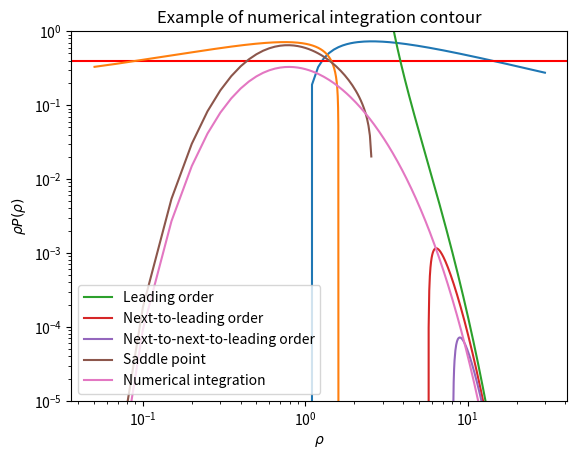

Write the Python code that produced this figure.
import numpy as np 
import matplotlib.pylab as plt

# Model parameters
nu = 21/13       # ??????
var = 0.45       # Variance at radius R
n = -1.5
alpha = (n + 3) / 3

# Values in the critical point (maximum of Fig. 1)
rhoc = 2.57
lamdac = 0.73
phic = 0.91



def lbd(r):
    return r**0.5 / 0.45 * (  nu*(1-r**(-1/nu))*r**(-1/(nu-1)) + 0.25*nu**2*(1-r**(-1/nu))**2 / r  )

def lbd_2(r):
    lamda =  nu * r**alpha / var * (1 - r**(-1/nu)) * r**(-(1+nu)/nu) + 0.5 * nu**2 * alpha / var * (1 - r**(-1/nu))**2 * r**(alpha-1)
    return lamda

# Equation (13) from Bernardeu
def tau_from_rho(rho):
    return nu * (1 - rho**(-1/nu))

# Variance for a generical radius
def sigma_r(rho):
    return var * rho**(-alpha)

# Equation (32) from Bernardeu
def Psi(rho):
    tau = tau_from_rho(rho)
    sigma = sigma_r(rho)
    return tau**2 / (2 * sigma)


# Mathematical derivatives of Psi wrt rho (from Mathematica)
def dPsi_drho(rho):
    term1 = nu * rho**alpha / var * (1 - rho**(-1/nu)) * rho**(-(1+nu)/nu)
    term2 = 0.5 * nu**2 * alpha / var * (1 - rho**(-1/nu))**2 * rho**(alpha-1)
    return term1 + term2


def dPsi_drho_2(rho):
    term1 = rho**(-2 + alpha - 2/nu) / var
    term2 = alpha * nu * rho**(-2+alpha-1/nu) * (1-rho**(-1/nu)) / var
    term3 = (-1+alpha-1/nu) * nu * rho**(-2+alpha-1/nu) * (1-rho**(-1/nu)) / var
    term4 = (alpha - 1) * alpha * nu**2 * rho**(-2+alpha) * (1-rho**(-1/nu))**2 / (2*var)
    return term1 + term2 + term3 + term4


# Gráfica de Lambda vs rho, donde podemos ver el punto crítico (máximo)
rho = np.arange(0.7, 30, 0.1)

plt.plot(rho, lbd_2(rho))
plt.axhline(0.4, color='r')
plt.ylim(-0.8, 0.8)
plt.xscale('log')
plt.xlabel(r'$\rho$')
plt.ylabel(r'$\Psi\'(\rho)$')
plt.show()


# ========================================================================
# 1. SADDLE POINT APPROXIMATION
# ========================================================================

# Equation (44) from Bernardeu
def prob_saddle(rho):
    """
    Following the Eq. (44) of Bernardeu et al.
    It is valid as long as the expression that appears in the square root is positive, i.e. rho < rhoc . When this condi-
    tion is not satisfied, the singular behavior of phi near λc dominates the integral in the complex plane.
    """    
    return np.exp( - Psi(rho) ) * np.sqrt(dPsi_drho_2(rho)) / np.sqrt(2 * np.pi)


# ========================================================================
# 2. TAYLOR EXPANSION OF THE EXPONENTIAL IN THE INTEGRAL
# ========================================================================

# Equation (45) from Bernardeu
def prob_exact(r):
    exponential = np.exp(0.964585-0.729487*r)
    term1 =   1.20388 / (r - 2.57107)**(5/2)
    term2 = - 3.80256 / (r - 2.57107)**(7/2)
    term3 = - 15.9587 / (r - 2.57107)**(9/2)

    p1 = exponential * term1
    p2 = exponential * ( term1 + term2 )
    p3 = exponential * ( term1 + term2 + term3 )
    return p1, p2, p3



# ====================================================================
# 3. CONSTRUCCIÓN DEL CONTORNO
# ====================================================================


# We build the integration contour for rho
def build_rho_contour(rho_hat, step_size=0.04):
    """
    Construye un contorno (lista de rho complejos) tal que Im[F(rho)] constante,
    donde F(rho) = Psi'(rho)*(rho - rho_hat) - Psi(rho).
    
    rho_start: punto inicial (rho_s)
    """

    rho_start = rho_hat if rho_hat < rhoc else rhoc     # en región regular; si no, pon rho_start=rho_c (crítico)
    rho_path = [rho_start]
    rho_curr = rho_start

    F = dPsi_drho(rho_curr)*(rho_curr - rho_hat) - Psi(rho_curr)

    while np.real(F)>-20:                    # Tenemos Im(F)=0, por lo que el integrando es exp(-Re(F)), donde Re(F) va creciendo a cada paso. Cuando el exponente sea muy negativo, la exponencial tenderá a cero
        Psi_dd = dPsi_drho_2(rho_curr)       # Psi''(rho)
        delta = rho_curr - rho_hat           # (rho - rho_hat)
        theta = - np.angle(Psi_dd * delta)

        #modulus = s_finder(rho_curr, rho_hat, theta)
        modulus = step_size

        delta_rho = modulus * np.exp(1j * theta)
        rho_curr = rho_curr - delta_rho
        rho_path.append(rho_curr)

        F = dPsi_drho(rho_curr)*(rho_curr - rho_hat) - Psi(rho_curr)

    rho_contour = rho_path
    rho_contour = np.array(rho_contour, dtype=complex)
    return rho_contour


def lambda_contour(rho_contour):
    lambdas = dPsi_drho(rho_contour)
    return lambdas


# ====================================================================
# 4. EJEMPLO DE UN CONTORNO PARA UN RHO_HAT DETERMINADO
# ====================================================================

rho_hat = 1.6
rho_path = build_rho_contour(rho_hat, step_size=1e-5)
lam_path = lambda_contour(rho_path)

# We plot the contour in the complex plane for rho
real_parts, imag_parts = [], []
for i in range(0, len(rho_path)):
    real_parts.append(rho_path[i].real), imag_parts.append(rho_path[i].imag)

plt.plot(real_parts, imag_parts)
plt.xlabel(r'Re[$\rho$]')
plt.ylabel(r'Im[$\rho$]')
plt.title('Example of numerical integration contour')

plt.show()


# ====================================================================
# 5. INTEGRACIÓN NUMÉRICA PARA UNA LISTA DE RHO_HAT
# ====================================================================

def complex_integration(rho_hat, step=1e-3):
    rho_path = build_rho_contour(rho_hat, step)
    lam_path = lambda_contour(rho_path)
    
    integral = 0
    for i in range(1, len(rho_path)):
        rho_prev, lam_prev = rho_path[i-1], lam_path[i-1]
        rho, lam = rho_path[i], lam_path[i]

        exp_prev = np.exp(lam_prev * (rho_prev - rho_hat) - Psi(rho_prev))
        exp_curr = np.exp(lam * (rho - rho_hat) - Psi(rho))

        dlambda = lam - lam_prev
        # Regla del trapecio
        integral += 0.5 * (exp_prev + exp_curr) * dlambda

    return integral / (2j * np.pi)

rho_ar = np.arange(0, 13, 0.05)
integration = []
for rs in rho_ar:
    integration.append(complex_integration(rs, 1e-3))

integration_ar = np.array(integration)


# =======================================================================
# GRÁFICA FINAL
# =======================================================================

rho = np.arange(0, 13, 0.05)
prob1, prob2, prob3 = prob_exact(rho)

plt.plot(rho, rho*prob1, label='Leading order')
plt.plot(rho, rho*prob2, label='Next-to-leading order')
plt.plot(rho, rho*prob3, label='Next-to-next-to-leading order')
plt.plot(rho, rho*prob_saddle(rho), label='Saddle point')
plt.plot(rho, rho*integration_ar, label='Numerical integration')

plt.yscale('log')
plt.ylim(1e-5, 1)
plt.ylabel(r'$\rho P(\rho)$')
plt.xlabel(r'$\rho$')
plt.legend()

plt.show()